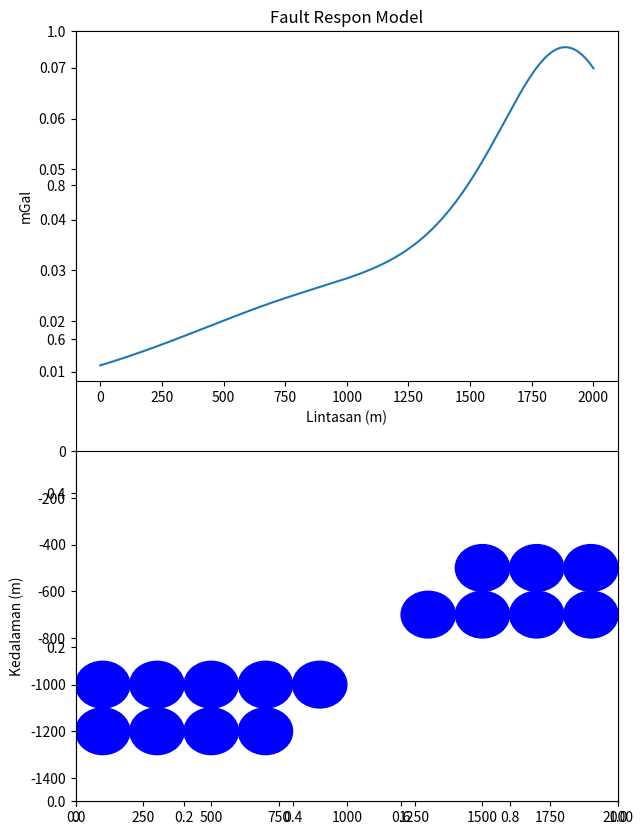

Here is the Python script that generated this plot:
import numpy as np
import matplotlib.pyplot as plt

xi = np.arange(0,2000+1,1)
G = 6.67*10**(-11)
R = 100
dRho = 400 #kg/m3

x = [100, 300, 500, 700, 900, 1100, 1300, 1500, 1700, 1900]
z = [-500, -700, -1000, -1200]

gz1 = [0 for i in range(len(xi))]
gz2 = [0 for i in range(len(xi))]
gz3 = [0 for i in range(len(xi))]
gz4 = [0 for i in range(len(xi))]
gztot = [0 for i in range(len(xi))]

fig, axes = plt.subplots(figsize=(7,10))
ax0 = plt.subplot2grid((2,1), (0,0), rowspan=1)
ax1 = plt.subplot2grid((2,1), (1,0), rowspan=1)

for i in range (5):
        ax1.add_patch(plt.Circle((x[i],z[2]),100,color='b'))
        for j in range(len(xi)):
                gz1[j] = ((G*1.33*np.pi*(R**3)*dRho*(-z[2])) / (((j - x[i]) ** 2 + z[2]**2) ** (3 / 2))) * 10 ** (5)
        if i <= 3 :
                ax1.add_patch(plt.Circle((x[i],z[3]),100,color='b'))
                for j in range(len(xi)):
                        gz2[j] = ((G * 1.33 * np.pi * (R ** 3) * dRho * -z[3]) / (((j - x[i]) ** 2 + z[3] ** 2) ** (3 / 2))) * 10 ** (5)

for i in range (6,10):
        ax1.add_patch(plt.Circle((x[i],z[1]),100,color='b'))
        for j in range(len(xi)):
                gz3[j] = ((G * 1.33 * np.pi * (R ** 3) * dRho * -z[1]) / (
                                ((j - x[i]) ** 2 + z[1] ** 2) ** (3 / 2))) * 10 ** (5)
        if i >= 7 :
                ax1.add_patch(plt.Circle((x[i],z[0]),100,color='b'))
                for j in range(len(xi)):
                        gz4[j] = ((G * 1.33 * np.pi * (R ** 3) * dRho * -z[0]) / (
                                ((j - x[i]) ** 2 + z[0] ** 2) ** (3 / 2))) * 10 ** (5)
for i in range(len(xi)):
        gztot[i] = gz1[i] + gz2[i] + gz3[i] + gz4[i]

ax0.plot(xi,gztot)
ax0.set_ylabel("mGal")
ax0.set_xlabel("Lintasan (m)")
ax0.set_title("Fault Respon Model")
ax1.set_ylabel("Kedalaman (m)")
ax1.set_ylim(-1500,0)
ax1.set_xlim(0,2000)
plt.show()